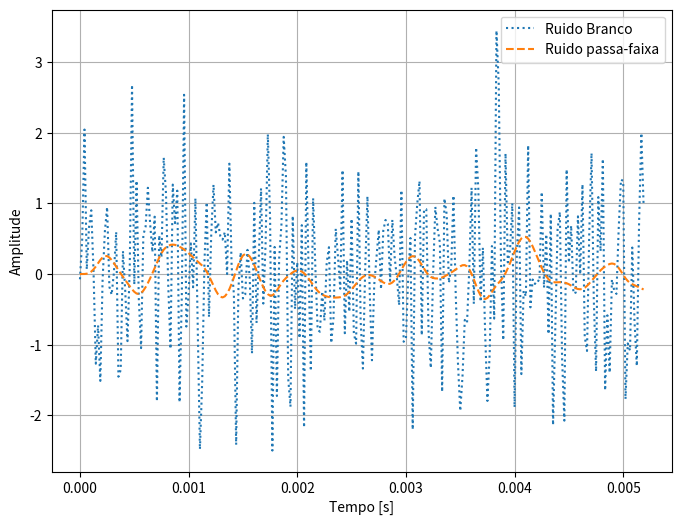
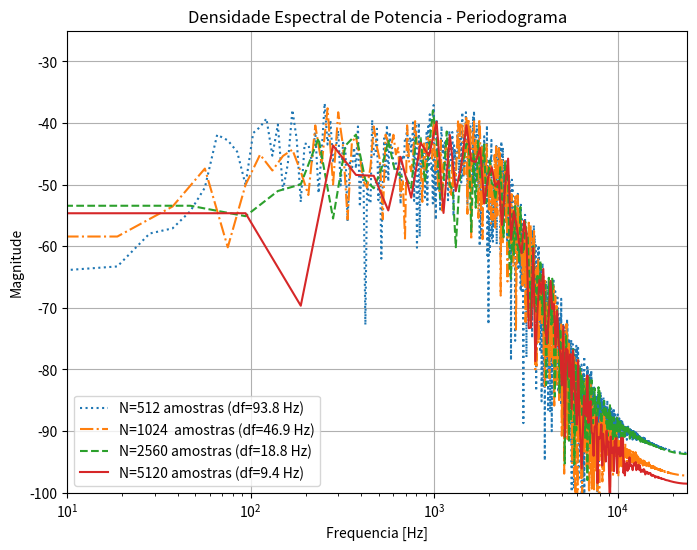
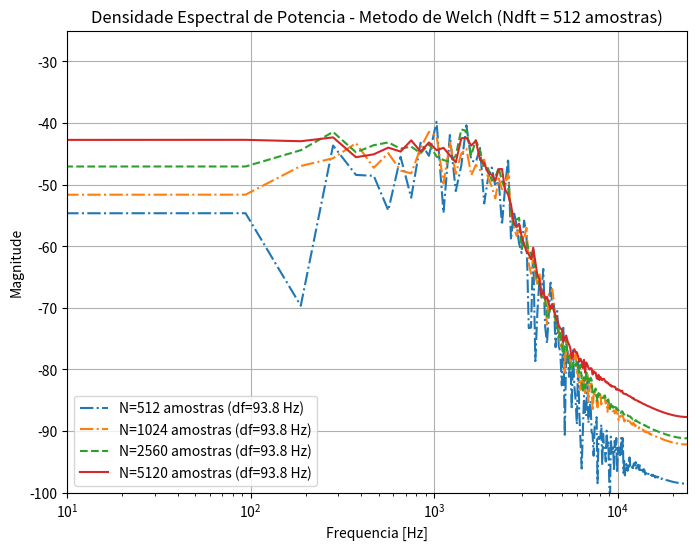
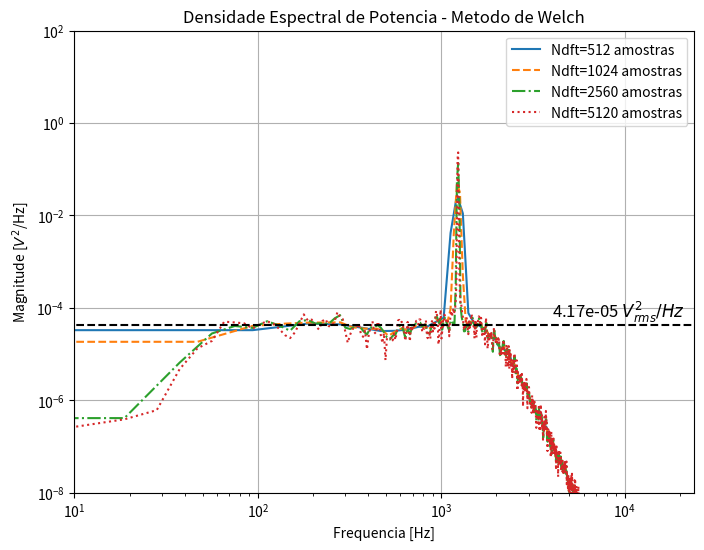
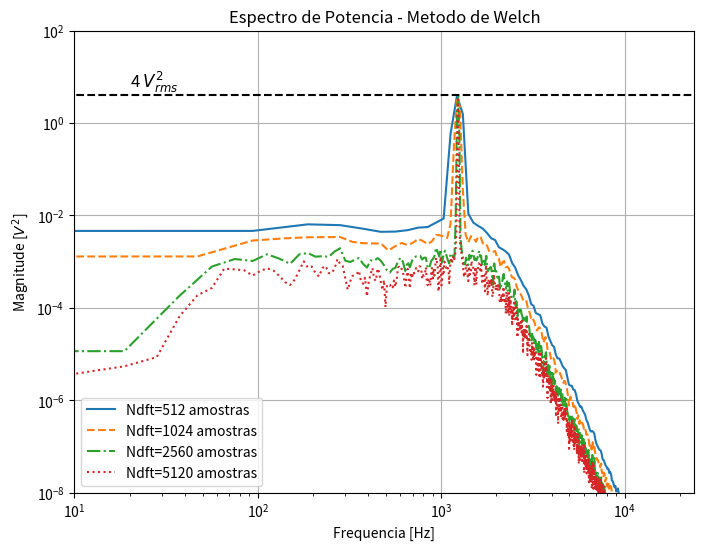

The script that saved these images, in order:
# -*- coding: utf-8 -*-
"""
Exercicio demonstrando a diferenca entre metodos de analise espectral:   
    
    - Periodograma: a DFT normalizada de um unico segmento de uma serie
    temporal. O periodograma **NAO** reduz a variancia da estimativa conforme
    a quantidade de dados aumenta;
    
    - Metodo de Welch: modificacao do metodo do periodograma, onde a serie
    temporal e subdividida em diversos segmentos com sobreposicao e janelamento,
    e a media das DFTs de cada segmento resulta no estimador de Welch. O metodo
    de Welch reduz a variancia da estimativa conforme a quantidade de
    dados aumenta;
    
Compara tambem as duas normalizacoes possiveis para o metodo de Welch:
    
    - **Espectro** de potencia: resulta em estimativas consistentes para a
    amplitude de sinais deterministicos (senoides), independente do tamanho da
    DFT;
    
    - **Densidade espectral** de potencia: resulta em estimativas consistentes
    para a densidade espectral de potencia de sinais nao-deterministicos
    (ruido), independente do tamanho da DFT.


Referencias:
    - K. Shin, J. Hammond, "Fundamentals of Signal Processing for Sound and
    Vibration Engineers" - Wiley
    
    - G. Heinzel et al, "Spectrum and spectral density estimation by the
    Discrete Fourier transform (DFT), including a comprehensive list of window
    functions and some new flat-top windows", 2002.
    https://holometer.fnal.gov/GH_FFT.pdf
   
   
https://github.com/fchirono/Aulas_PDS_Acustica

Autor:
    Fabio Casagrande Hirono
    Ago 2026
"""

import numpy as np

import scipy.signal as ss

import matplotlib.pyplot as plt
plt.close('all')


# %% define as funcoes

def periodograma(x, fs=1, nome_janela='boxcar', normalizacao='espectro'):
    
    Nx = x.shape[0]
    
    # vetor de frequencias (unilateral)
    df = fs/Nx
    f = np.linspace(0, fs-df, Nx)[:Nx//2+1]
    
    # ----------------------------------------------------------------
    janela = ss.get_window(nome_janela, Nx)
    
    # normalizacoes da funcao de janelamento
    S1 = np.sum(janela)
    S2 = np.sum(janela**2)

    # ----------------------------------------------------------------
    # DFT unilateral
    
    X_dft = np.fft.fft(janela * x)[:Nx//2+1]
    
    if normalizacao == 'espectro':
        return f, 2 * np.abs(X_dft)**2 / (S1**2)
    
    elif normalizacao == 'densidade':
        return f, 2 * np.abs(X_dft)**2 / (fs * S2)


def welch(x, Ndft=512, N_sobreposicao=256, nome_janela='boxcar',
          fs=1, normalizacao='espectro'):
    
    Nx = x.shape[0]
    
    # vetor de frequencias (unilateral)
    df = fs/Ndft
    f = np.linspace(0, fs-df, Ndft)[:Ndft//2+1]
    
    # ----------------------------------------------------------------
    janela = ss.get_window(nome_janela, Ndft)
    
    # normalizacoes da funcao de janelamento
    S1 = np.sum(janela)
    S2 = np.sum(janela**2)

    # ----------------------------------------------------------------
    # Calcular numero de "janelas" a serem calculadas, adicionar zeros ao sinal
    # caso necessario

    # tamanho do "passo"
    N_passo = Ndft - N_sobreposicao
    
    # numero de "janelas" contidas na duracao do sinal
    N_janelas = int(np.ceil((Nx - N_sobreposicao) / (Ndft - N_sobreposicao)))
    
    # numero de amostras contidas em N_janelas de Ndft amostras e N_sobreposicao
    N_total = N_janelas*N_passo + N_sobreposicao

    # adicionar zeros ("zero-pad") ao final do sinal, caso necessario
    if N_total > Nx:
        x = np.concatenate((x, np.zeros(N_total - Nx)))
    
    # ----------------------------------------------------------------    
    # Realizar o calculo da sobreposicao-e-soma
    
    X_espectro = np.zeros(Ndft//2+1)
    
    for n in range(N_janelas):
        x_segmento = x[n*N_passo : n*N_passo + Ndft]
        
        X_dft = np.fft.fft(janela * x_segmento)[:Ndft//2+1]
        
        X_espectro += np.abs(X_dft)**2 / N_janelas
        
    if normalizacao == 'espectro':
        return f, 2*X_espectro/(S1**2)
    
    elif normalizacao == 'densidade':
        return f, 2*X_espectro/(fs*S2)



# %% Gerar um sinal do tipo ruido branco de banda limitada

# frequencia de amostragem [Hz]
fs = 48000

# intervalo de amostragem [s]
dt = 1/fs

# duracao do sinal [s]
T = 0.5

# vetor de amostras no tempo [s]
t = np.linspace(0, T-dt, int(T*fs))

# cria uma instancia do Gerador de Numeros Aleatorios do modulo Numpy
rng = np.random.default_rng()

# cria uma serie temporal de numeros aleatorios com distribuicao normal
# (i.e. gaussiana), com media 0.0, desvio padrao 1.0, e (T*fs) amostras.
x_ruidobranco = rng.normal(loc=0.0, scale=1.0, size=int(T*fs))

# Cria o filtro passa-faixas
fc_baixa = 50  # Hz
fc_alta = 2000  # Hz

ordem = 4
b, a = ss.butter(ordem, [fc_baixa, fc_alta], btype='band', fs=fs)

# Filta o sinal ruido branco para obter um sinal de banda limitada
x_passafaixa = ss.lfilter(b, a, x_ruidobranco)

# compara os sinais no tempo
plt.figure(figsize=(8,6))
plt.plot(t[:250], x_ruidobranco[:250], ':',  label='Ruido Branco')
plt.plot(t[:250], x_passafaixa[:250], '--', label='Ruido passa-faixa')
plt.grid()
plt.legend()
plt.xlabel("Tempo [s]")
plt.ylabel("Amplitude")


# %% calcular a DEP dos sinais usando duracoes diferentes com o periodograma

N = 512

f1, Sxx_1 = periodograma(x_passafaixa[:N], fs, normalizacao='densidade')
f2, Sxx_2 = periodograma(x_passafaixa[:2*N], fs, normalizacao='densidade')
f5, Sxx_5 = periodograma(x_passafaixa[:5*N], fs, normalizacao='densidade')
f10, Sxx_10 = periodograma(x_passafaixa[:10*N], fs, normalizacao='densidade')

plt.figure(figsize=(8, 6))
plt.semilogx(f10, 10*np.log10(Sxx_10), ':',
             label=f'N={N} amostras (df={f1[1]:.1f} Hz)')
plt.semilogx(f5, 10*np.log10(Sxx_5), '-.',
             label=f'N={2*N}  amostras (df={f2[1]:.1f} Hz)')
plt.semilogx(f2, 10*np.log10(Sxx_2), '--',
             label=f'N={5*N} amostras (df={f5[1]:.1f} Hz)')
plt.semilogx(f1, 10*np.log10(Sxx_1),
             label=f'N={10*N} amostras (df={f10[1]:.1f} Hz)')
plt.grid()
plt.legend()
plt.ylabel("Magnitude")
plt.title("Densidade Espectral de Potencia - Periodograma")
plt.xlim([10, fs/2])
plt.ylim([-100, -25])
plt.xlabel("Frequencia [Hz]")


# %% calcular a PSD dos sinais usando diferentes duracoes (mas mesma Ndft) com o metodo de Welch

Ndft = 512
N_sobreposicao = 256

f1w, Sxxw_1 = welch(x_passafaixa[:N], Ndft, N_sobreposicao,
                       fs=fs, normalizacao='densidade')
f2w, Sxxw_2 = welch(x_passafaixa[:2*N], Ndft, N_sobreposicao,
                       fs=fs, normalizacao='densidade')
f5w, Sxxw_5 = welch(x_passafaixa[:5*N], Ndft, N_sobreposicao,
                       fs=fs, normalizacao='densidade')
f10w, Sxxw_10 = welch(x_passafaixa[:10*N], Ndft, N_sobreposicao,
                       fs=fs, normalizacao='densidade')

plt.figure(figsize=(8, 6))
plt.semilogx(f1w, 10*np.log10(Sxxw_1), '-.',
             label=f'N={N} amostras (df={f1w[1]:.1f} Hz)')
plt.semilogx(f2w, 10*np.log10(Sxxw_2), '-.',
             label=f'N={2*N} amostras (df={f2w[1]:.1f} Hz)')
plt.semilogx(f5w, 10*np.log10(Sxxw_5), '--',
             label=f'N={5*N} amostras (df={f5w[1]:.1f} Hz)')
plt.semilogx(f10w, 10*np.log10(Sxxw_10),
             label=f'N={10*N} amostras (df={f10w[1]:.1f} Hz)')
plt.grid()
plt.legend(loc='lower left')
plt.ylabel("Magnitude")
plt.title(f"Densidade Espectral de Potencia - Metodo de Welch (Ndft = {Ndft} amostras)")
plt.xlim([10, fs/2])
plt.ylim([-100, -25])
plt.xlabel("Frequencia [Hz]")

# %% aplicar o metodo de Welch no sinal senoide + ruido passa-faixa, comparar o
# efeito de diferentes Ndfts e diferentes normalizacoes

# frequencia do sinal senoidal
f0 = 1234

# Amplitude RMS
Vrms = 2

# Amplitude de pico
Vpk = Vrms * np.sqrt(2)

x_senoidal = Vpk * np.sin(2 * np.pi * f0 * t)

# verificar amplitude RMS do sinal resultante:
Vrms_calculada = np.sqrt(np.mean(x_senoidal**2))
print(f"A amplitude RMS do sinal senoidal eh {Vrms_calculada:.2f}")

x_soma = x_senoidal + x_passafaixa


# calcular a PS e a PSD do sinal usando diferentes Ndfts

f1_soma, PSD_soma1 = welch(x_soma, Ndft, N_sobreposicao,
                           nome_janela='hann', fs=fs, normalizacao='densidade')
f2_soma, PSD_soma2 = welch(x_soma, 2*Ndft, 2*N_sobreposicao,
                           nome_janela='hann', fs=fs, normalizacao='densidade')
f5_soma, PSD_soma5 = welch(x_soma, 5*Ndft, 5*N_sobreposicao,
                           nome_janela='hann', fs=fs, normalizacao='densidade')
f10_soma, PSD_soma10 = welch(x_soma, 10*Ndft, 10*N_sobreposicao,
                             nome_janela='hann', fs=fs, normalizacao='densidade')

plt.figure(figsize=(8,6))
plt.loglog(f1_soma, PSD_soma1, '-',
             label = f"Ndft={Ndft} amostras")
plt.loglog(f2_soma, PSD_soma2, '--',
             label = f"Ndft={2*Ndft} amostras")
plt.loglog(f5_soma, PSD_soma5,'-.', 
             label = f"Ndft={5*Ndft} amostras")
plt.loglog(f10_soma, PSD_soma10, ':',
             label = f"Ndft={10*Ndft} amostras")

# marcar a potencia do sinal aletorio com uma linha tracejada em Vrms^2
plt.hlines(2/fs, f1_soma[0], f1_soma[-1], colors='k', linestyles='--')
plt.text(4e3, (2/fs) * 1.5, rf"{2/fs:.2e} $V_{{rms}}^2/Hz$", fontsize=12)


plt.grid()
plt.legend()
plt.ylabel(r"Magnitude [$V^2$/Hz]")
plt.title("Densidade Espectral de Potencia - Metodo de Welch")
plt.xlim([10, fs/2])
plt.ylim([1e-8, 1e2])
plt.ylim()
plt.xlabel("Frequencia [Hz]")


f1_soma, PS_soma1 = welch(x_soma, Ndft, N_sobreposicao,
                          nome_janela='hann', fs=fs, normalizacao='espectro')
f2_soma, PS_soma2 = welch(x_soma, 2*Ndft, 2*N_sobreposicao,
                          nome_janela='hann', fs=fs, normalizacao='espectro')
f5_soma, PS_soma5 = welch(x_soma, 5*Ndft, 5*N_sobreposicao,
                          nome_janela='hann', fs=fs, normalizacao='espectro')
f10_soma, PS_soma10 = welch(x_soma, 10*Ndft, 10*N_sobreposicao,
                            nome_janela='hann', fs=fs, normalizacao='espectro')


plt.figure(figsize=(8,6))
plt.loglog(f1_soma, PS_soma1, '-',
             label = f"Ndft={Ndft} amostras")
plt.loglog(f2_soma, PS_soma2, '--',
             label = f"Ndft={2*Ndft} amostras")
plt.loglog(f5_soma, PS_soma5, '-.',
             label = f"Ndft={5*Ndft} amostras")
plt.loglog(f10_soma, PS_soma10, ':',
             label = f"Ndft={10*Ndft} amostras")

# marcar a potencia do sinal senoidal com uma linha tracejada em Vrms^2
plt.hlines(Vrms**2, f1_soma[0], f1_soma[-1], colors='k', linestyles='--')
plt.text(20, Vrms**2 * 1.5, rf"{Vrms**2} $V_{{rms}}^2$", fontsize=12)

plt.grid()
plt.legend(loc='lower left')
plt.ylabel(r"Magnitude [$V^2$]")
plt.title("Espectro de Potencia - Metodo de Welch")
plt.xlim([10, fs/2])
plt.ylim([1e-8, 1e2])
plt.ylim()
plt.xlabel("Frequencia [Hz]")
